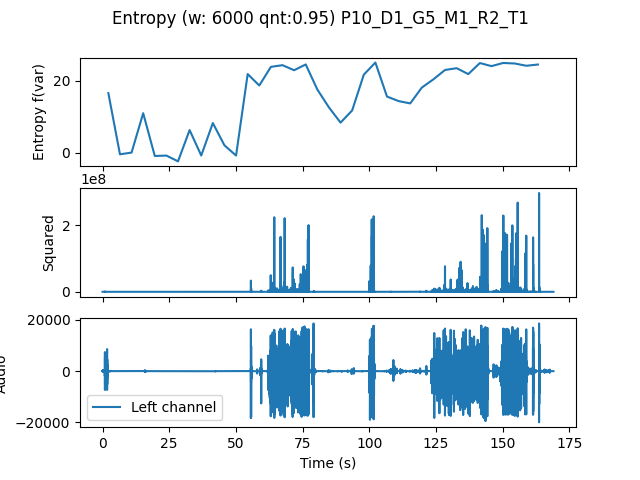

Values plotted in this chart, from the file beside it:
, t0, var
0.0, 0.0, 16.61
4.354, 4.354, -0.4226
8.707, 8.707, 0.05858
13.06, 13.06, 11.03
17.41, 17.41, -0.8848
21.77, 21.77, -0.7714
26.12, 26.12, -2.385
30.48, 30.48, 6.324
34.83, 34.83, -0.7574
39.18, 39.18, 8.278
43.54, 43.54, 2.075
47.89, 47.89, -0.7694
52.24, 52.24, 21.91
56.6, 56.6, 18.73
60.95, 60.95, 23.92
65.31, 65.31, 24.39
69.66, 69.66, 22.98
74.01, 74.01, 24.59
78.37, 78.37, 17.62
82.72, 82.72, 12.63
87.07, 87.07, 8.4
91.43, 91.43, 11.79
95.78, 95.78, 21.74
100.1, 100.1, 25.12
104.5, 104.5, 15.65
108.8, 108.8, 14.39
113.2, 113.2, 13.74
117.6, 117.6, 18.16
121.9, 121.9, 20.46
126.3, 126.3, 23.06
130.6, 130.6, 23.55
135, 135, 21.91
139.3, 139.3, 24.98
143.7, 143.7, 24.12
148, 148, 25
152.4, 152.4, 24.86
156.7, 156.7, 24.23
161.1, 161.1, 24.57
